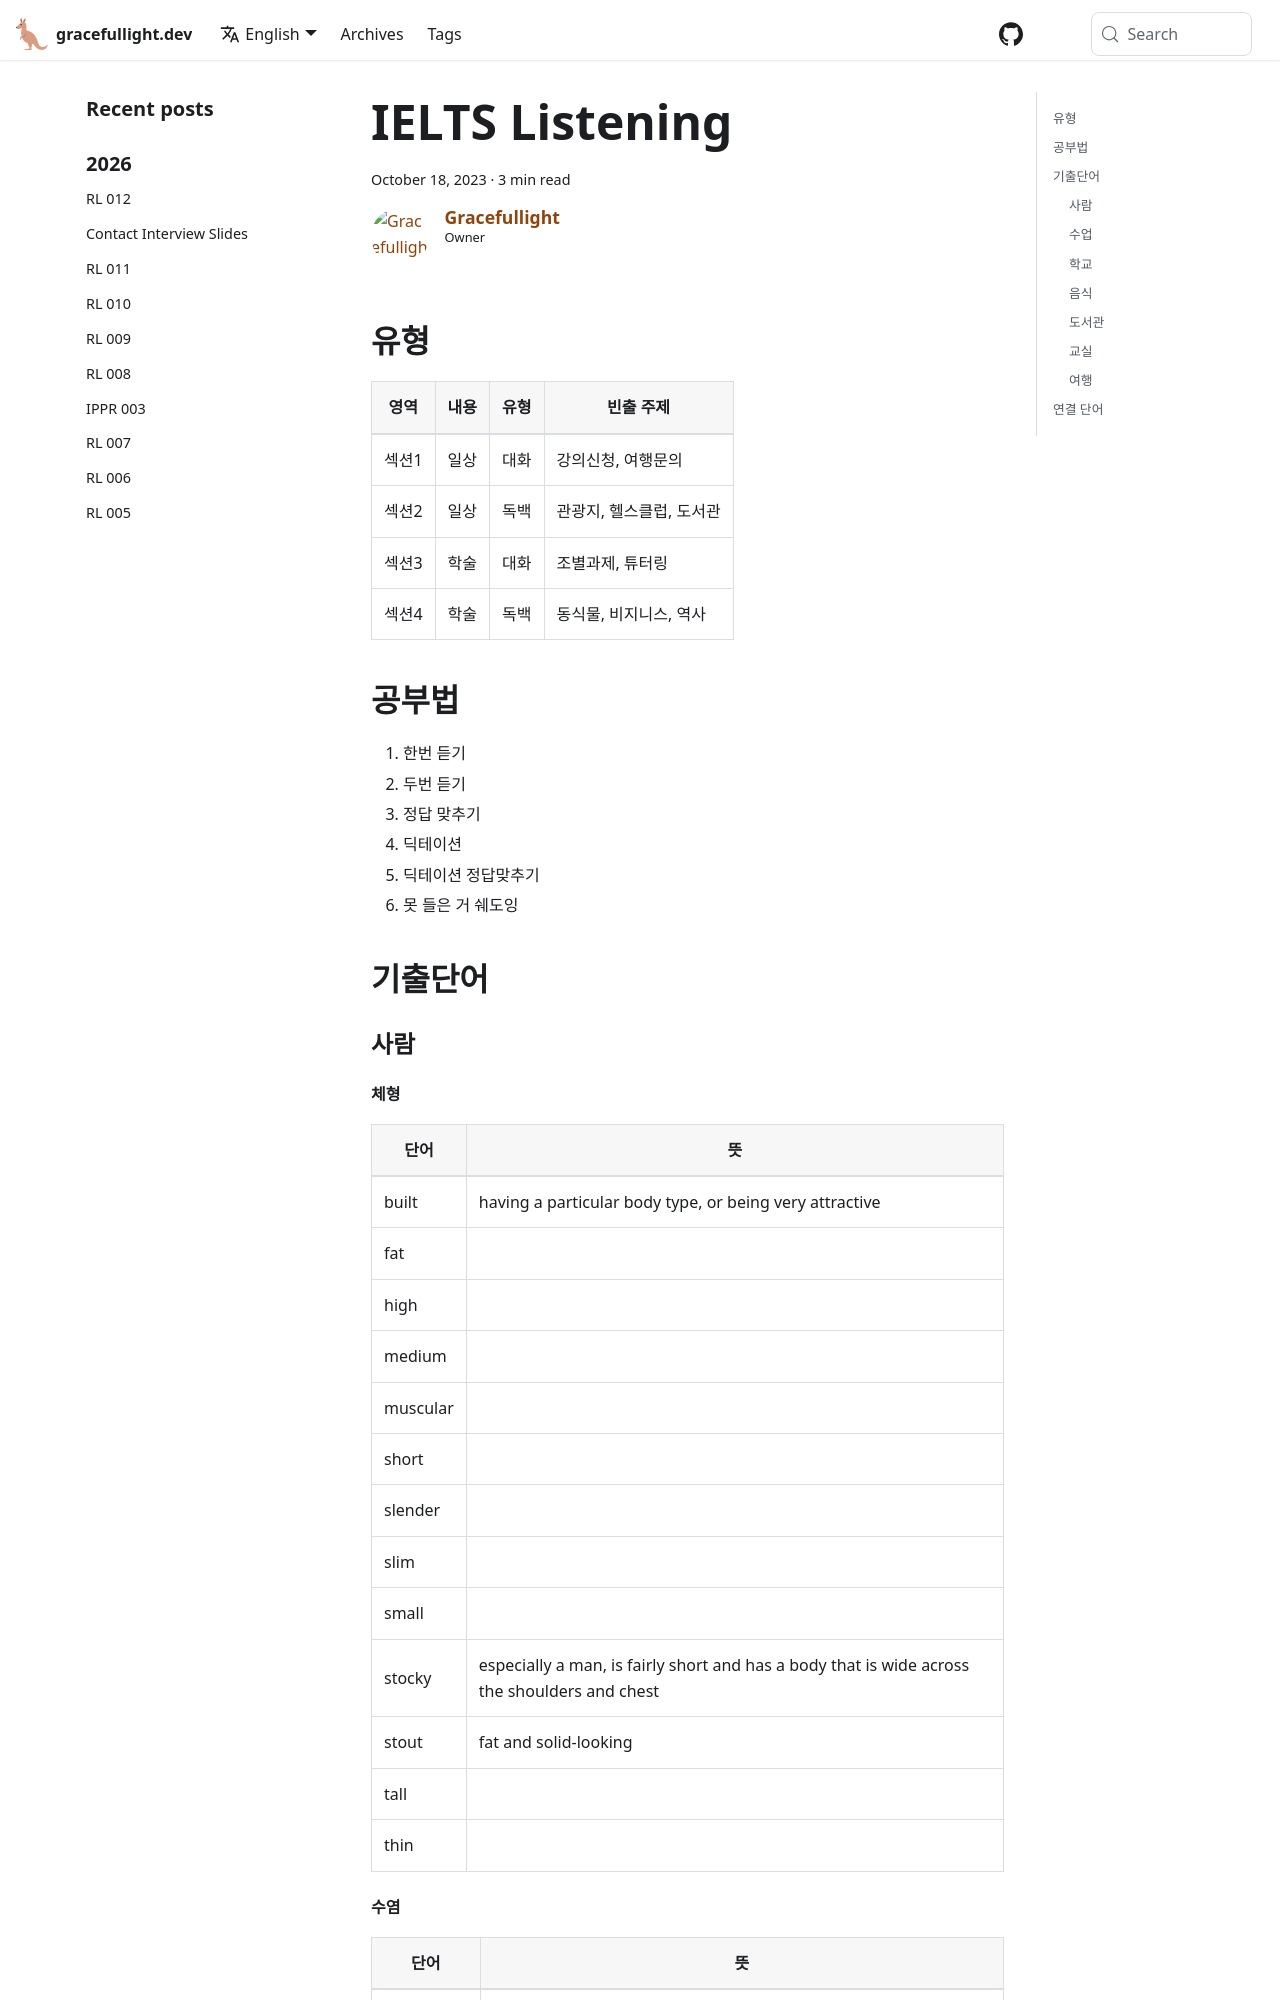

repository: gracefullight/gracefullight.github.io · page: ielts/basic/ielts-listening/index.html · generator: docusaurus

---
title: IELTS Listening
date: 2023-10-18T09:21:28.409+09:00
description: IELTS Listening
authors: me
tags:
  - me
  - ielts
---

## 유형

| 영역 | 내용 | 유형 | 빈출 주제 |
| --- | --- | --- | --- |
| 섹션1 | 일상 | 대화 | 강의신청, 여행문의 |
| 섹션2 | 일상 | 독백 | 관광지, 헬스클럽, 도서관 |
| 섹션3 | 학술 | 대화 | 조별과제, 튜터링 |
| 섹션4 | 학술 | 독백 | 동식물, 비지니스, 역사 |

## 공부법

1. 한번 듣기
2. 두번 듣기
3. 정답 맞추기
4. 딕테이션
5. 딕테이션 정답맞추기
6. 못 들은 거 쉐도잉

## 기출단어

### 사람
